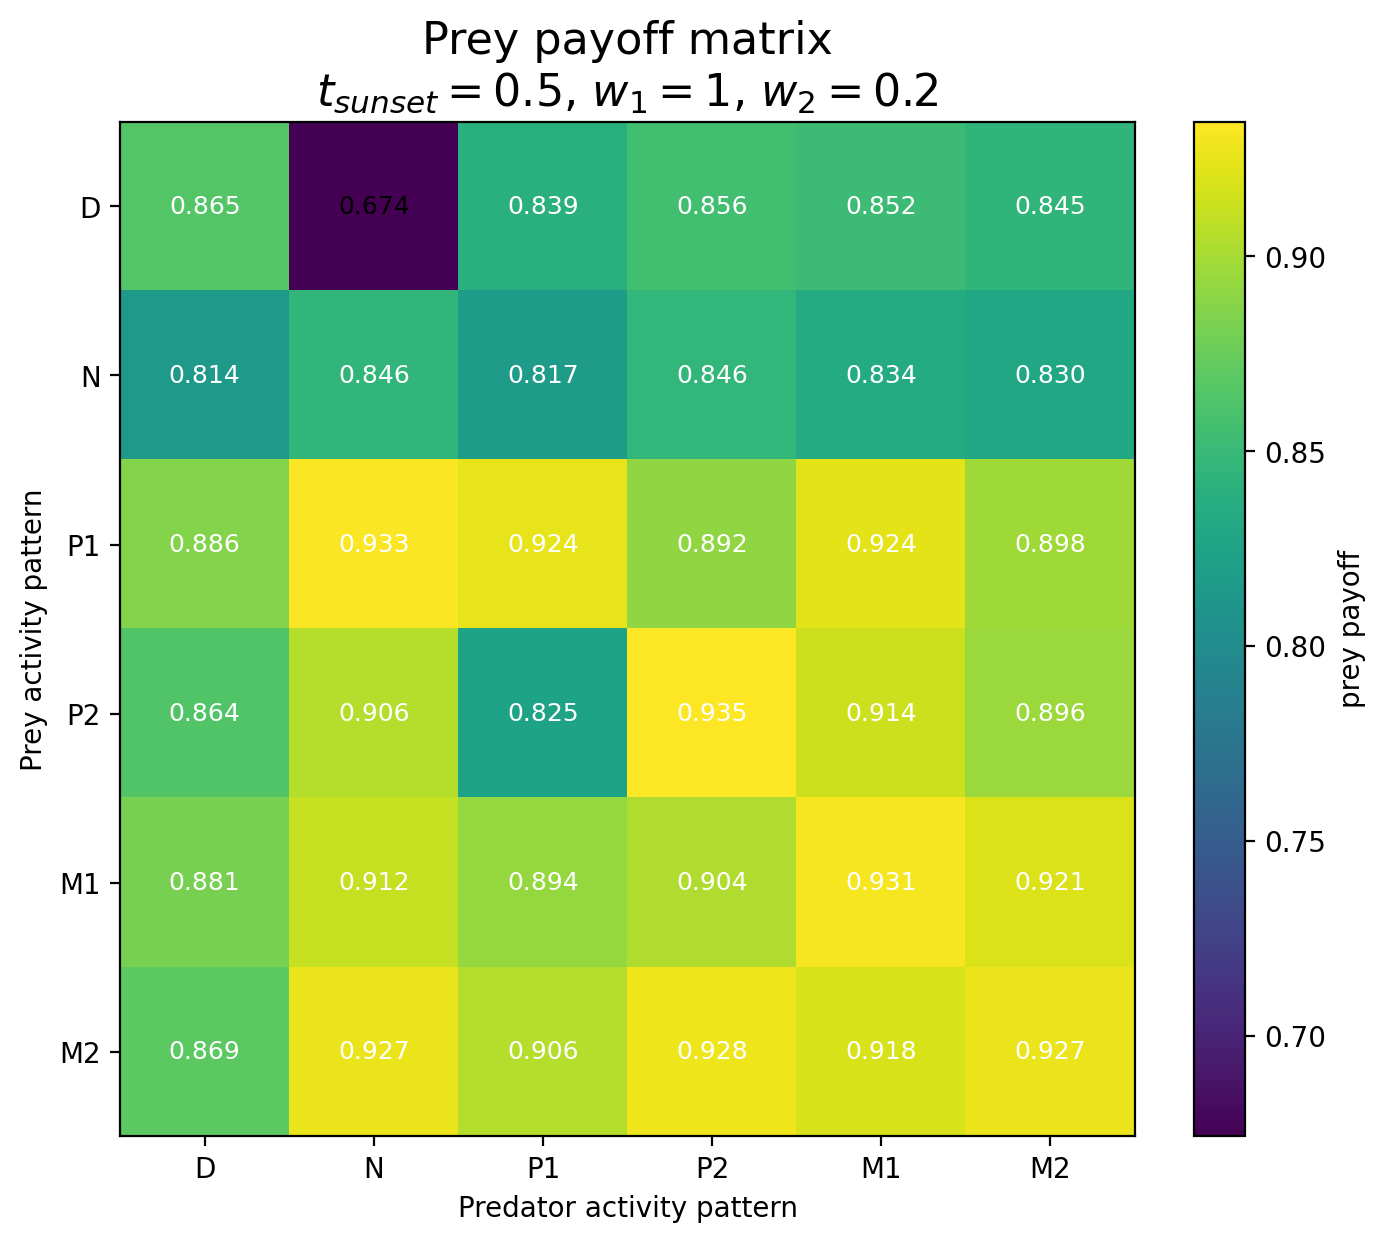

The table this chart was drawn from, first rows:
Prey / Predator, D, N, P1, P2, M1, M2
D, 0.8651, 0.6741, 0.8395, 0.856, 0.8522, 0.8447
N, 0.8137, 0.8459, 0.8173, 0.8464, 0.8344, 0.8299
P1, 0.886, 0.9331, 0.9244, 0.8917, 0.9242, 0.8976
P2, 0.8639, 0.9061, 0.8247, 0.9346, 0.9143, 0.8957
M1, 0.8808, 0.9115, 0.8936, 0.9037, 0.9314, 0.9206
M2, 0.8691, 0.9273, 0.9056, 0.9285, 0.9184, 0.9272
